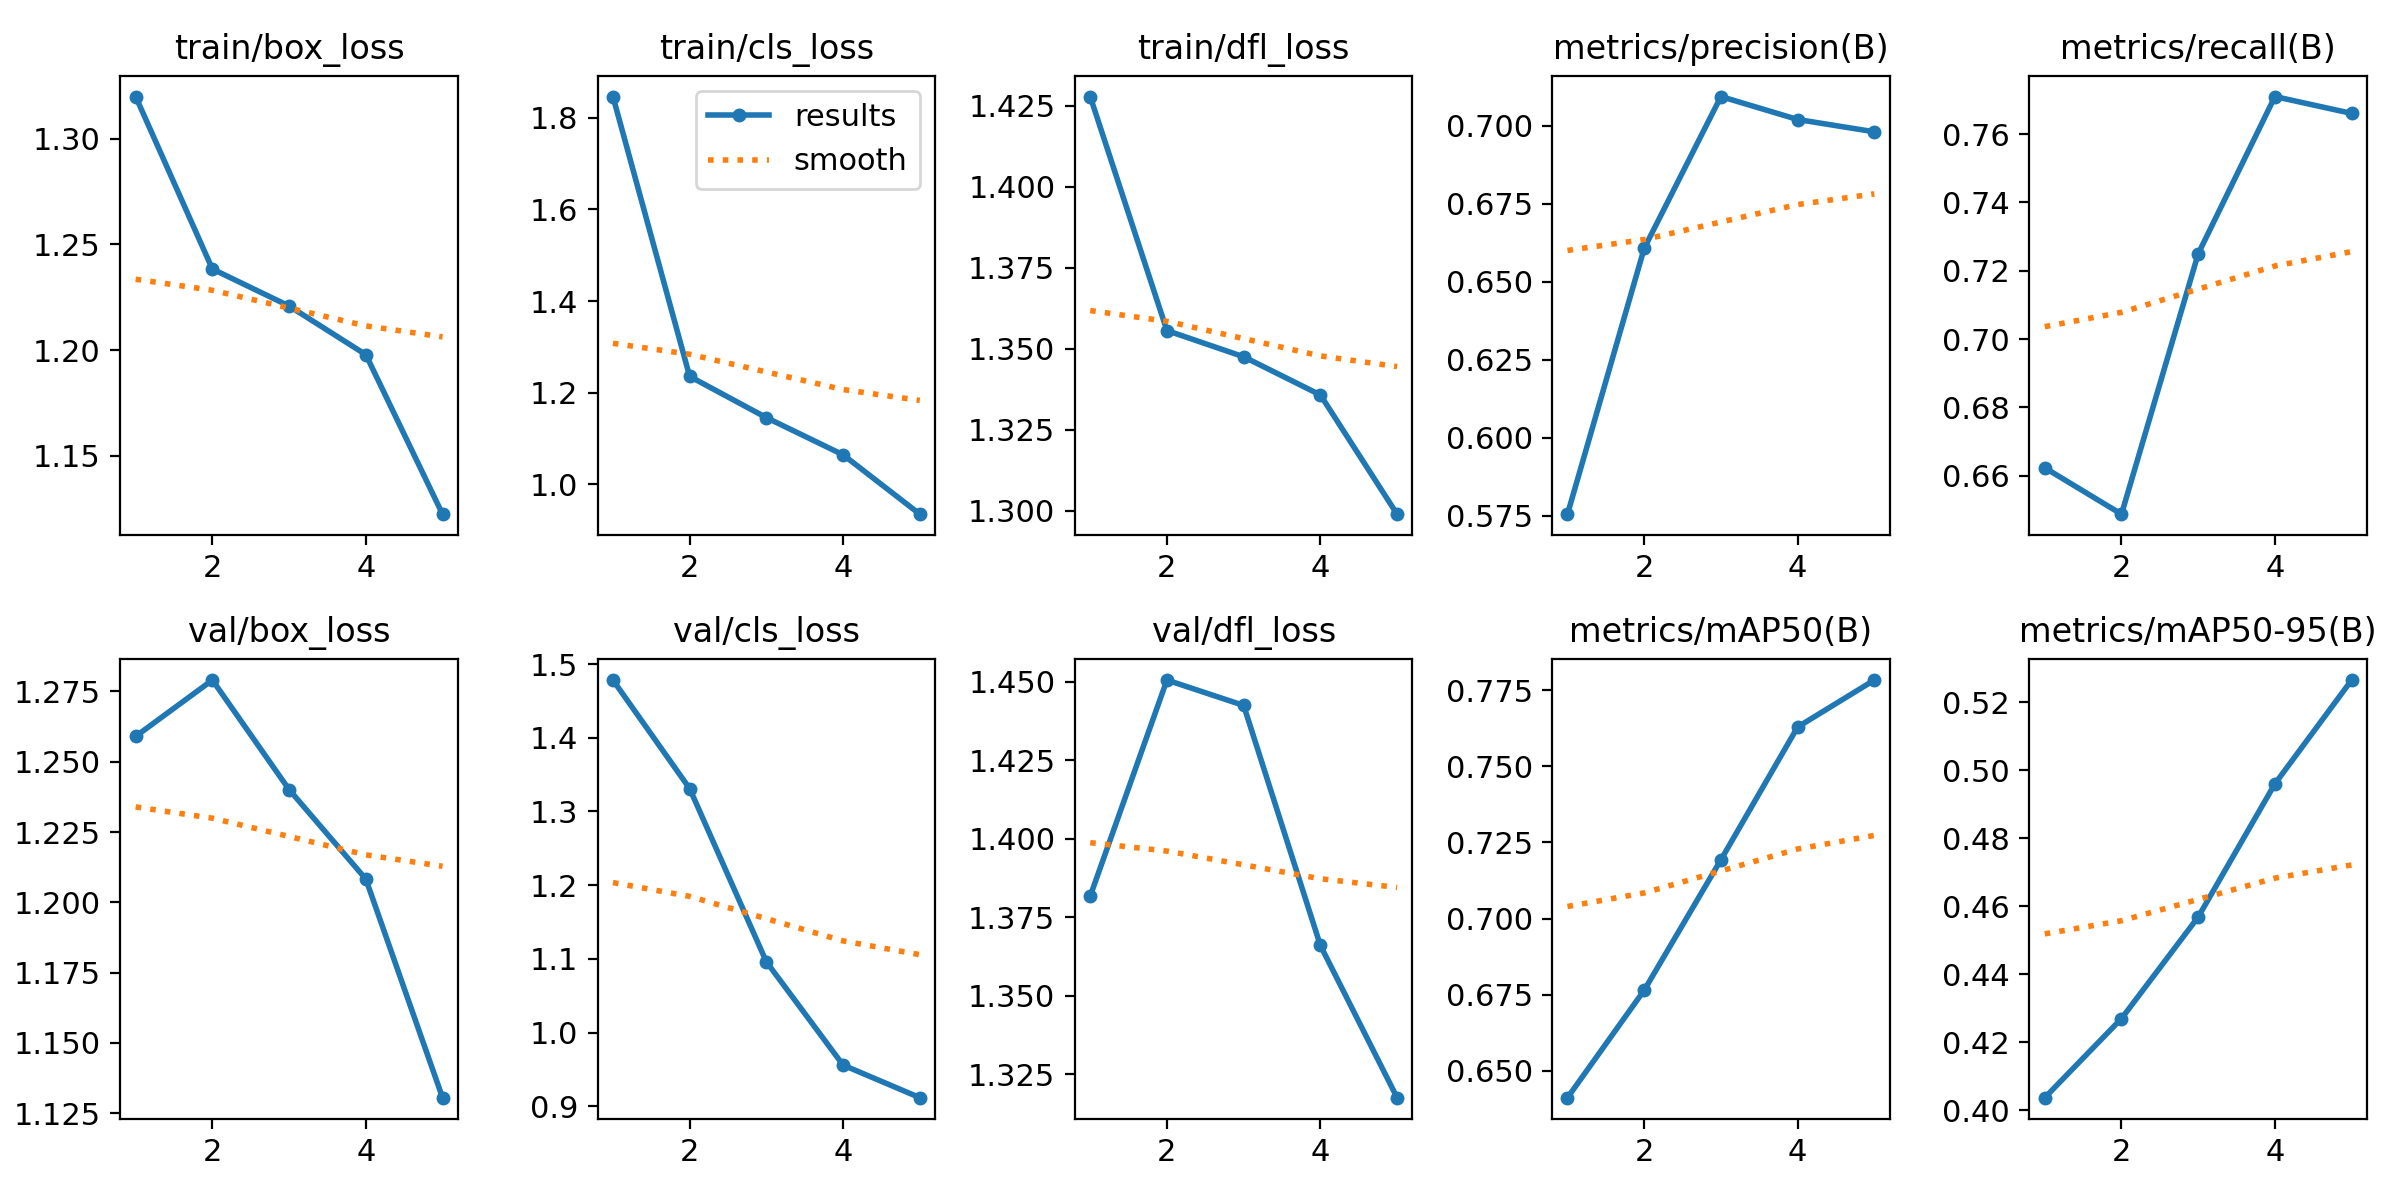

The file beside this chart, header and first rows:
epoch, time, train/box_loss, train/cls_loss, train/dfl_loss, metrics/precision(B), metrics/recall(B), metrics/mAP50(B), metrics/mAP50-95(B), val/box_loss, val/cls_loss, val/dfl_loss, lr/pg0, lr/pg1, lr/pg2
1, 8457, 1.32, 1.846, 1.428, 0.5755, 0.6623, 0.6411, 0.4037, 1.259, 1.478, 1.382, 0.0002362, 0.0002362, 0.0002362
2, 16394, 1.238, 1.235, 1.356, 0.6607, 0.6488, 0.6764, 0.427, 1.279, 1.331, 1.451, 0.0003803, 0.0003803, 0.0003803
3, 24118, 1.221, 1.145, 1.347, 0.7094, 0.725, 0.7193, 0.4568, 1.24, 1.096, 1.442, 0.0004302, 0.0004302, 0.0004302
4, 31734, 1.198, 1.064, 1.336, 0.702, 0.771, 0.7629, 0.496, 1.208, 0.9561, 1.366, 0.0002899, 0.0002899, 0.0002899
5, 38962, 1.122, 0.9346, 1.299, 0.6981, 0.766, 0.7784, 0.5265, 1.131, 0.9119, 1.317, 0.0001485, 0.0001485, 0.0001485
